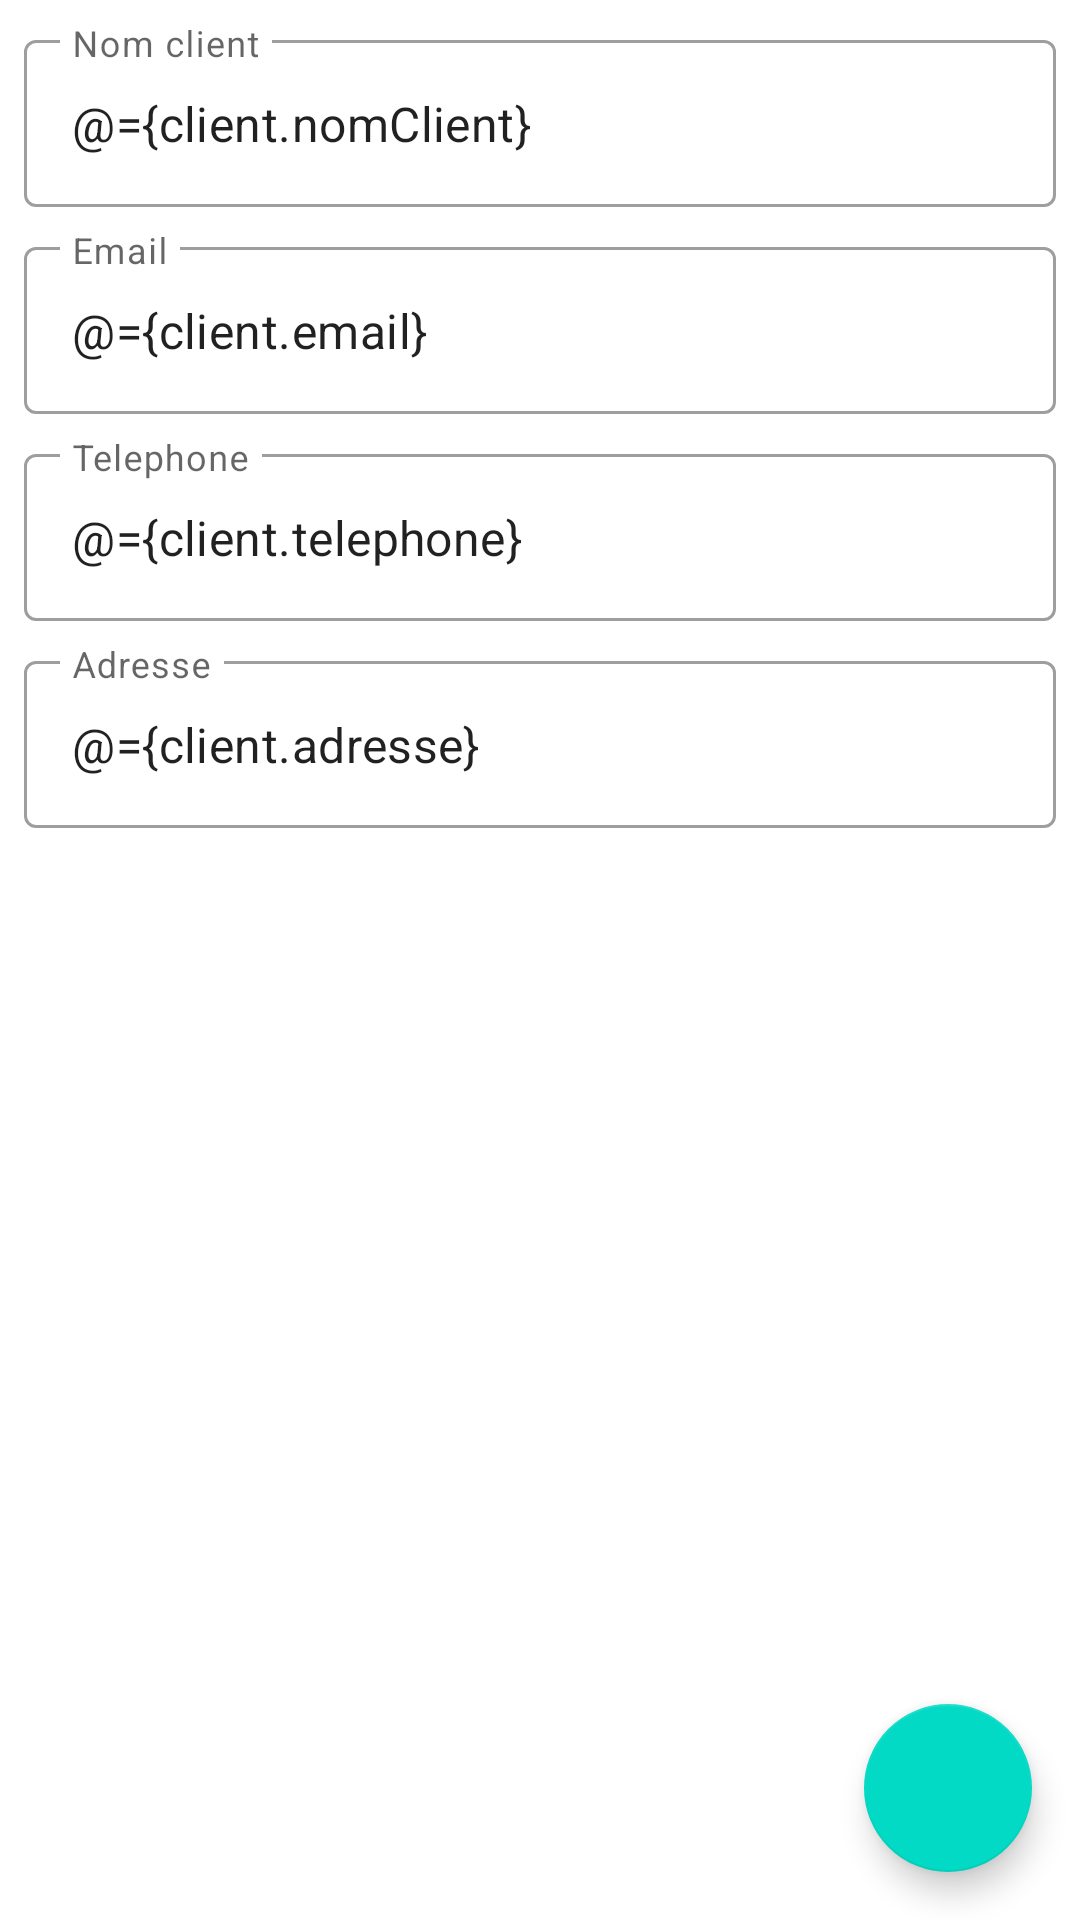

This screen was rendered from an Android layout file. Write that file and the resources it references.
<!-- AndroidManifest.xml: application theme Theme.Facturation -->
<!-- res/layout/fragment_ajouter_client.xml -->
<?xml version="1.0" encoding="utf-8"?>
<layout xmlns:android="http://schemas.android.com/apk/res/android"
    xmlns:app="http://schemas.android.com/apk/res-auto"
    xmlns:tools="http://schemas.android.com/tools">

    <data>
        <variable
            name="client"
            type="com.app.facturation.model.Client" />
    </data>

    <RelativeLayout
        android:layout_width="match_parent"
        android:layout_height="match_parent">

        <ScrollView
            android:layout_width="match_parent"
            android:layout_height="match_parent">

            <androidx.constraintlayout.widget.ConstraintLayout
                android:layout_width="match_parent"
                android:layout_height="match_parent"
                tools:context=".ui.AjouterClientFragment"
                android:padding="0dp">

                <com.google.android.material.textfield.TextInputLayout
                    android:id="@+id/test_field_nom_client"
                    android:layout_width="match_parent"
                    android:layout_height="wrap_content"
                    android:hint="@string/label_nom_client"
                    style="@style/Widget.MaterialComponents.TextInputLayout.OutlinedBox"
                    android:layout_margin="8dp"
                    app:layout_constraintTop_toTopOf="parent">

                    <com.google.android.material.textfield.TextInputEditText
                        android:layout_width="match_parent"
                        android:layout_height="wrap_content"
                        android:text="@={client.nomClient}"/>

                </com.google.android.material.textfield.TextInputLayout>

                <com.google.android.material.textfield.TextInputLayout
                    android:id="@+id/test_field_email"
                    android:layout_width="match_parent"
                    android:layout_height="wrap_content"
                    android:hint="@string/label_email"
                    style="@style/Widget.MaterialComponents.TextInputLayout.OutlinedBox"
                    android:layout_margin="8dp"
                    app:layout_constraintTop_toBottomOf="@id/test_field_nom_client">

                    <com.google.android.material.textfield.TextInputEditText
                        android:layout_width="match_parent"
                        android:layout_height="wrap_content"
                        android:text="@={client.email}"/>

                </com.google.android.material.textfield.TextInputLayout>

                <com.google.android.material.textfield.TextInputLayout
                    android:id="@+id/test_field_telephone"
                    android:layout_width="match_parent"
                    android:layout_height="wrap_content"
                    android:hint="@string/label_telephone"
                    style="@style/Widget.MaterialComponents.TextInputLayout.OutlinedBox"
                    android:layout_margin="8dp"
                    app:layout_constraintTop_toBottomOf="@id/test_field_email">

                    <com.google.android.material.textfield.TextInputEditText
                        android:layout_width="match_parent"
                        android:layout_height="wrap_content"
                        android:inputType="number"
                        android:text="@={client.telephone}"/>

                </com.google.android.material.textfield.TextInputLayout>

                <com.google.android.material.textfield.TextInputLayout
                    android:id="@+id/test_field_addresse"
                    android:layout_width="match_parent"
                    android:layout_height="wrap_content"
                    android:hint="@string/label_adresse"
                    style="@style/Widget.MaterialComponents.TextInputLayout.OutlinedBox"
                    android:layout_margin="8dp"
                    app:layout_constraintTop_toBottomOf="@id/test_field_telephone">

                    <com.google.android.material.textfield.TextInputEditText
                        android:layout_width="match_parent"
                        android:layout_height="wrap_content"
                        android:text="@={client.adresse}" />

                </com.google.android.material.textfield.TextInputLayout>


            </androidx.constraintlayout.widget.ConstraintLayout>

        </ScrollView>

        <com.google.android.material.floatingactionbutton.FloatingActionButton
            android:id="@+id/button_done"
            android:layout_width="wrap_content"
            android:layout_height="wrap_content"
            android:layout_margin="16dp"
            android:src="@drawable/ic_done_24"
            android:layout_alignParentEnd="true"
            android:layout_alignParentBottom="true" />

    </RelativeLayout>
</layout>
<!-- resources referenced by this layout -->
<resources>
  <string name="label_adresse">Adresse</string>
  <string name="label_email">Email</string>
  <string name="label_nom_client">Nom client</string>
  <string name="label_telephone">Telephone</string>
  <style name="Theme.Facturation" parent="Theme.MaterialComponents.DayNight.DarkActionBar">
          
          <item name="colorPrimary">@color/purple_500</item>
          <item name="colorPrimaryVariant">@color/purple_700</item>
          <item name="colorOnPrimary">@color/white</item>
          
          <item name="colorSecondary">@color/teal_200</item>
          <item name="colorSecondaryVariant">@color/teal_700</item>
          <item name="colorOnSecondary">@color/black</item>
          
          <item name="android:statusBarColor" tools:targetApi="l">?attr/colorPrimaryVariant</item>
          
      </style>
  <!-- not gathered from this repository: default colours our renderer supplied (Android Studio template values) -->
  <color name="purple_500">#FF6200EE</color>
  <color name="purple_700">#FF3700B3</color>
  <color name="teal_200">#FF03DAC5</color>
  <color name="teal_700">#FF018786</color>
  <color name="black">#FF000000</color>
  <color name="white">#FFFFFFFF</color>
</resources>
